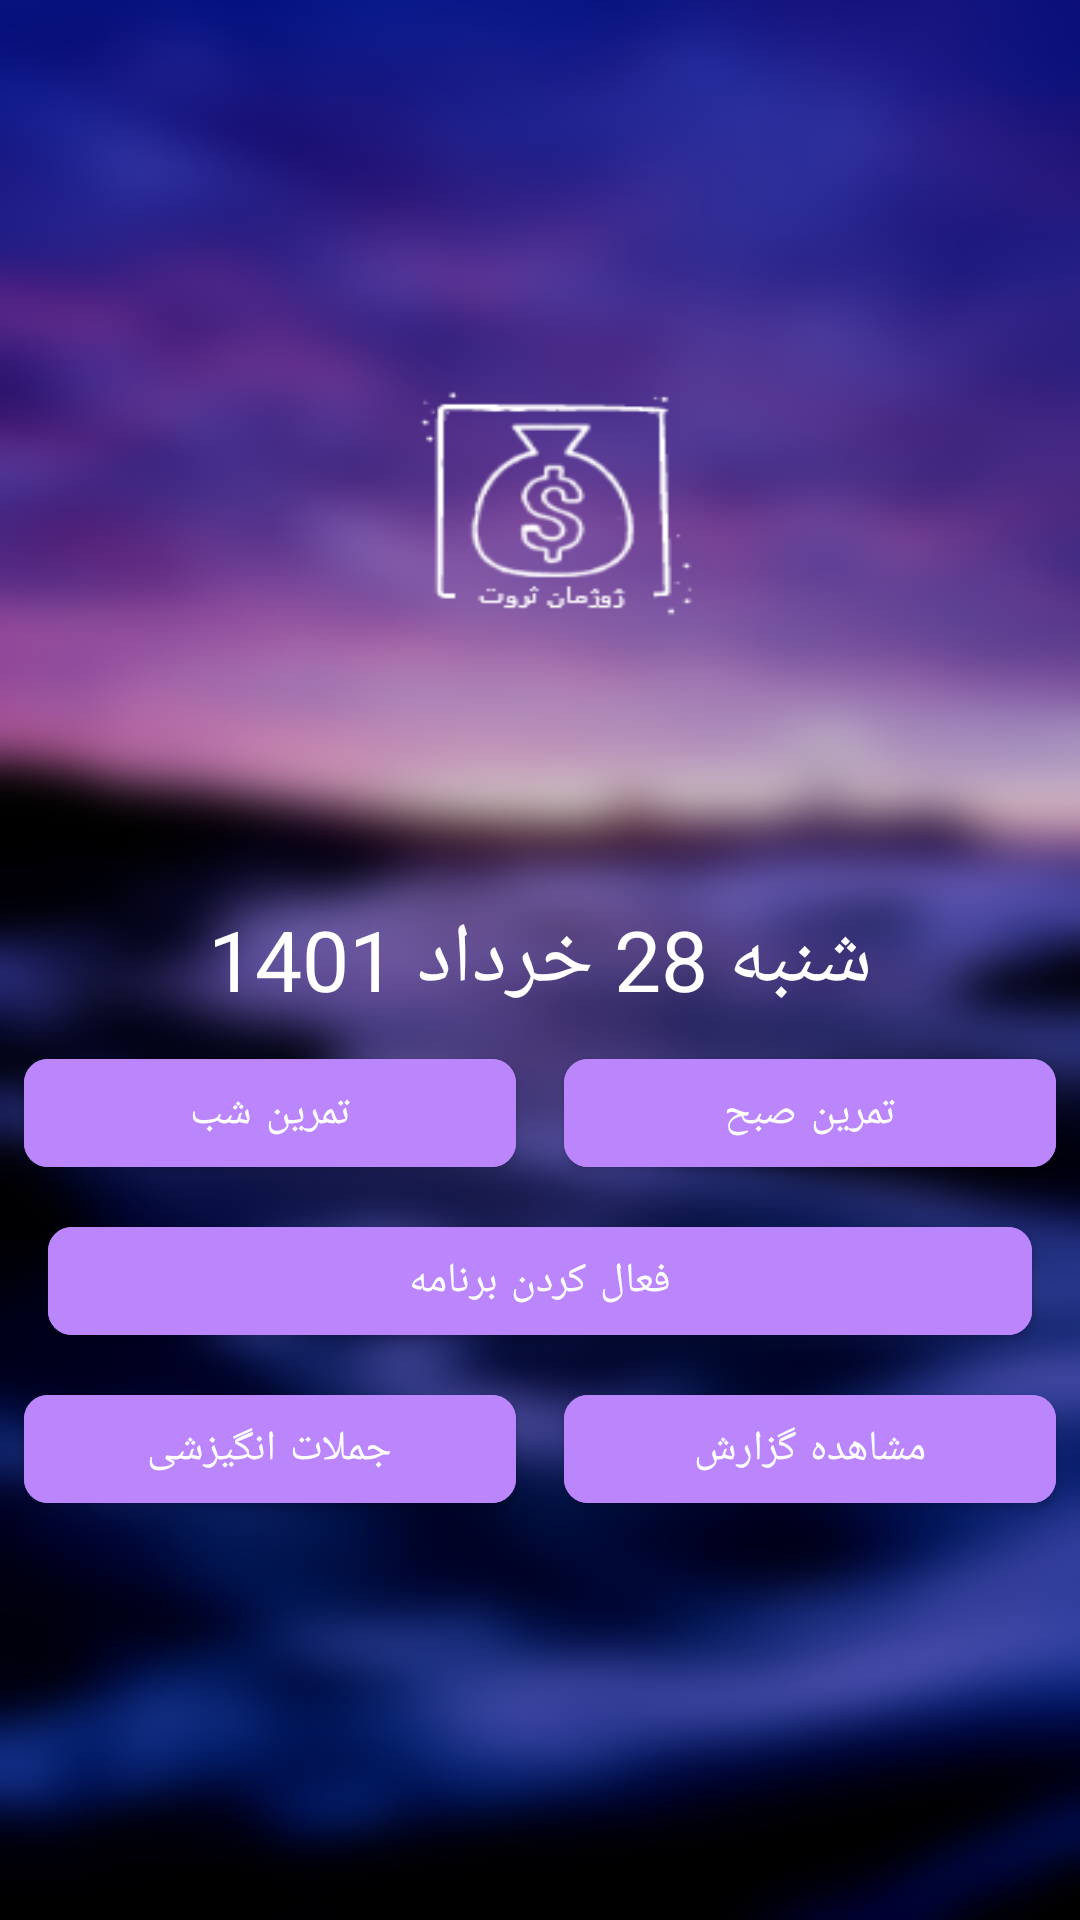

Reconstruct the res/layout file that produces this screen, plus the resources it refers to.
<!-- AndroidManifest.xml: application theme Theme.ژوژمانثروت -->
<!-- res/layout/fragment_main.xml -->
<?xml version="1.0" encoding="utf-8"?>
<RelativeLayout xmlns:android="http://schemas.android.com/apk/res/android"
    xmlns:app="http://schemas.android.com/apk/res-auto"
    xmlns:tools="http://schemas.android.com/tools"
    android:layout_width="match_parent"
    android:layout_height="match_parent"
    android:background="@drawable/background_main"
    android:fitsSystemWindows="true"
    tools:context=".MainActivity"
    tools:ignore="HardcodedText"
    tools:openDrawer="end">

    <TextView
        android:id="@+id/txtDate"
        android:layout_width="wrap_content"
        android:layout_height="wrap_content"
        android:layout_centerInParent="true"
        android:layout_marginTop="24dp"
        android:text="شنبه 28 خرداد 1401"
        android:textColor="@color/white"
        android:textSize="28sp" />

    <LinearLayout
        android:id="@+id/practices"
        android:layout_width="match_parent"
        android:layout_height="wrap_content"
        android:layout_below="@id/txtDate"
        android:layout_centerInParent="true"
        android:orientation="horizontal">
        <com.google.android.material.button.MaterialButton
            android:id="@+id/nightPractice"
            android:layout_width="0dp"

            android:layout_height="wrap_content"
            android:layout_margin="8dp"

            android:layout_weight="0.5"
            android:backgroundTint="@color/purple_200"
            android:text="تمرین شب"
            app:cornerRadius="8dp" />

        <com.google.android.material.button.MaterialButton
            android:id="@+id/morningPractice"
            android:layout_width="0dp"
            android:layout_height="wrap_content"
            android:layout_margin="8dp"
            android:layout_weight="0.5"
            android:backgroundTint="@color/purple_200"
            android:text="تمرین صبح"
            app:cornerRadius="8dp" />

    </LinearLayout>

    <LinearLayout
        android:id="@+id/pt2"
        android:layout_width="match_parent"
        android:layout_height="wrap_content"
        android:layout_below="@id/activateApp"
        android:layout_centerInParent="true"
        android:orientation="horizontal">

        <com.google.android.material.button.MaterialButton
            android:id="@+id/sentences"
            android:layout_width="0dp"
            android:layout_height="wrap_content"
            android:layout_margin="8dp"
            android:layout_weight="0.5"
            android:backgroundTint="@color/purple_200"
            android:text="جملات انگیزشی"
            app:cornerRadius="8dp" />

        <com.google.android.material.button.MaterialButton
            android:id="@+id/diary"
            android:layout_width="0dp"
            android:layout_height="wrap_content"
            android:layout_margin="8dp"
            android:layout_weight="0.5"
            android:backgroundTint="@color/purple_200"
            android:text="مشاهده گزارش"
            app:cornerRadius="8dp" />
    </LinearLayout>

    <com.google.android.material.button.MaterialButton
        android:id="@+id/activateApp"
        android:layout_width="match_parent"
        android:layout_height="wrap_content"
        android:layout_below="@id/practices"
        android:layout_centerHorizontal="true"
        android:layout_marginStart="16dp"
        android:layout_marginEnd="16dp"
        android:backgroundTint="@color/purple_200"
        android:text="فعال کردن برنامه"
        app:cornerRadius="8dp" />


</RelativeLayout>
<!-- resources referenced by this layout -->
<resources>
  <color name="purple_200">#FFBB86FC</color>
  <color name="white">#FFFFFFFF</color>
  <!-- drawable background_main: png bitmap (drawable, 204435 bytes) -->
  <style name="Theme.ژوژمانثروت" parent="Theme.MaterialComponents.DayNight.NoActionBar">
          
          <item name="colorPrimary">@color/purple_500</item>
          <item name="colorPrimaryVariant">@color/purple_700</item>
          <item name="colorOnPrimary">@color/white</item>
          
          <item name="colorSecondary">@color/teal_200</item>
          <item name="colorSecondaryVariant">@color/teal_700</item>
          <item name="colorOnSecondary">@color/black</item>
          
          <item name="android:statusBarColor" tools:targetApi="l">?attr/colorPrimaryVariant</item>
          
      </style>
  <color name="purple_500">#FF6200EE</color>
  <color name="purple_700">#FF3700B3</color>
  <color name="teal_200">#FF03DAC5</color>
  <color name="teal_700">#FF018786</color>
  <color name="black">#FF000000</color>
</resources>
